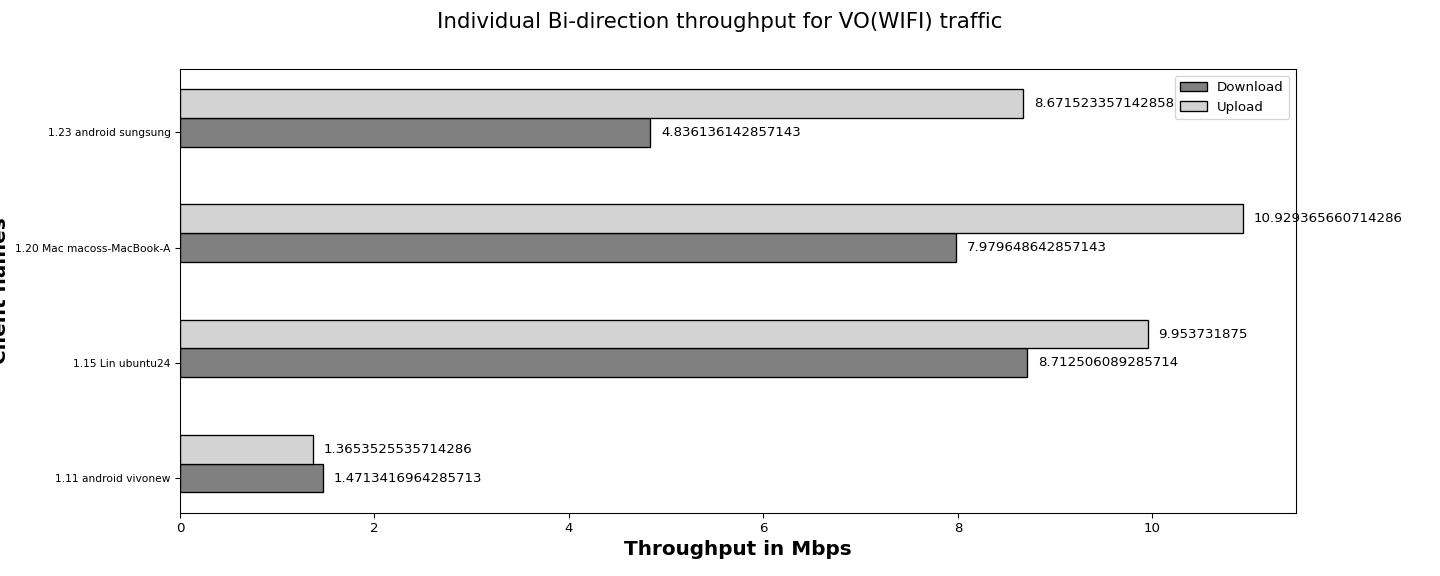

The file beside this chart, header and first rows:
Client names, Download, Upload
1.11 android vivonew, 1.47, 1.37
1.15 Lin ubuntu24, 8.71, 9.95
1.20 Mac macoss-MacBook-A, 7.98, 10.93
1.23 android sungsung, 4.84, 8.67
